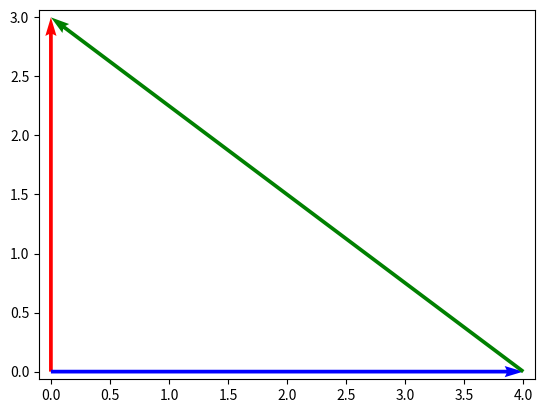

Write the Python code that produced this figure.
#!/usr/bin/env python

import numpy as np
import matplotlib.pyplot as plt

V  = np.array([[0,3], [4,0], [-4,3]])
XY = np.array([[0,0], [0,0], [ 4,0]])

plt.close('all')
plt.quiver(XY[:,0], XY[:,1], V[:,0], V[:,1],
           color=['r','b','g'],
           angles='xy',
           scale_units='xy',
           scale=1)
plt.axis('equal')
plt.xlim((-0.1, 4.1))
plt.ylim((0.0, 3.0))
plt.savefig("simple-distance.png")
